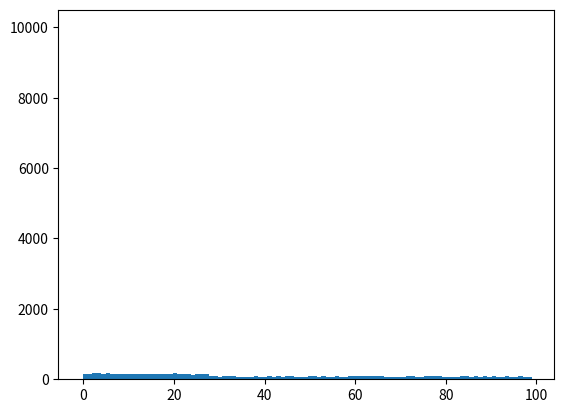

This chart was generated by the following Python code:
from random import * # chargement de toute la bibliotheque
from matplotlib import pyplot as plt # chargement d ’ un des modules de matplotlib
from math import*

def entiersAletoires(n,a,b):
    T = [randint(a,b) for _ in range(n)]
    return T


def entiersAletoires2(n,a,b):
    T = [randrange(a,b) for _ in range(n)]
    return T 

def flottantAletoires(n):
    T = [random() for _ in range(n)]
    return T 

def flottantAletoires2(n,a,b):
    T = [uniform(a,b) for _ in range(n)]
    return T 


#3.
def pointDisque(n):
    D = []
    i=0
    while i < n:
        x = uniform(-1,1)
        y = uniform(-1,1)
        
        z = x**2+y**2
        if z <= 1:
            D.append([x,y])
            i+=1
    return D

def pointDisque2(n):
    D = []
    i = 0

    while i < n:
        x = uniform(-1,1)
        y = uniform(-1,1)

        z = x**2 +y**2
        while z > 1:
            y = uniform(-1,1)
            z = x**2 +y**2
        D.append([x,y])
        i+=1
    return D

def pointDisque3(n):
    D = []
    for i in range(n):

        theta = uniform(0,2*pi)
        r = uniform(0,1)
        D.append([r*cos(theta),r*sin(theta)])
    return D

def affichagePoints ( L ):
    X = [ x for x , y in L ] # on recupere les abscisses ...
    Y = [ y for x , y in L ] # ... et les ordonnees
    plt.scatter (X,Y, s = 1) # taille des points minimale
    plt.axis ("square") # meme echelle en abscisse et ordonnee
    plt.show()

#4.

def aletoireModulo(N):
    k = N.bit_length()
    x = getrandbits(k)
    return x % N

def aletoireRejet(N):
    k = N.bit_length()
    x = 0
    while x > N:
        x = getrandbits(k)
    return x % N

    
def main():
    L1=entiersAletoires(1000,1,100)
    L2=entiersAletoires2(1000,1,100)
    #plt.hist(L1,bins=100)
    #plt.hist(L2,bins=100)
    #plt.show()
    L1 = flottantAletoires(1000)
    L2 = flottantAletoires2(1000,-3,10)

    #plt.plot(L1)
    #plt.plot(L2)
    #plt.show()

    L1 = pointDisque(100000)
    L2 = pointDisque2(100000)
    L3 = pointDisque3(100000)

    #affichagePoints(L1)
    #affichagePoints(L2)
    #affichagePoints(L3)
    T1 = []
    T2 = []
    for i in range(10000):
        T1.append(aletoireModulo(100))
        T2.append(aletoireRejet(100))
    plt.hist(T1,bins=100)
    plt.hist(T2,bins=100)
    plt.show()
    

if __name__ == "__main__":
    main()
